The GitHub repository jdramirez/UCO_ML_AI contains a labelled image folder "imagenes" with 3 categories: descuento, personas, product. Examples follow, each with its label.

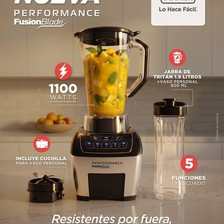
Label: product

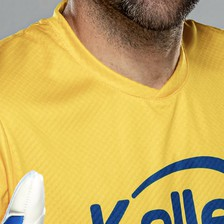
Label: personas

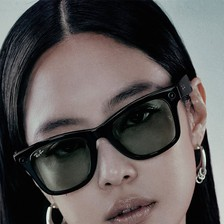
Label: personas

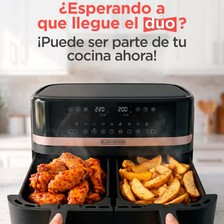
Label: product

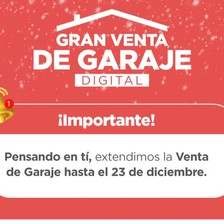
Label: descuento

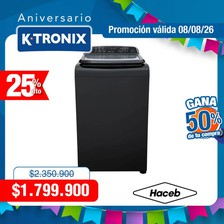
Label: descuento
